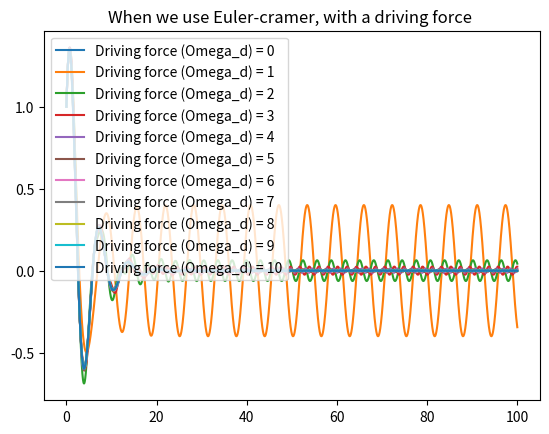
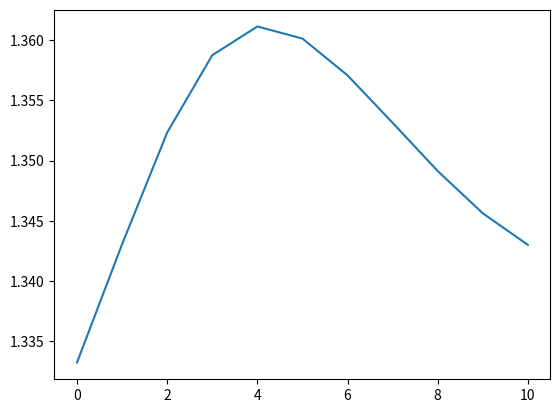
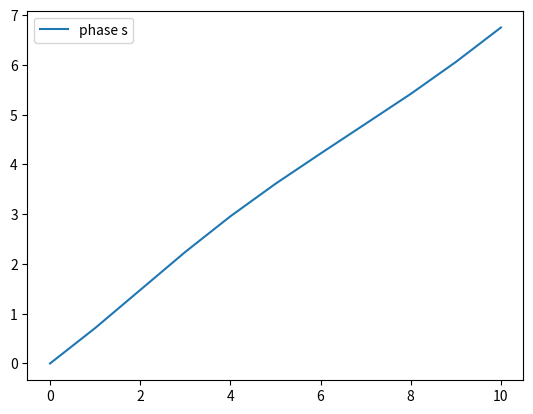

These charts were generated, in order, by the following Python code:
import matplotlib.pyplot as plt
import math
import numpy as np

def oscillator():
    L = 9.8
    g = 9.8
    gamma = 0.25
    q = [2*gamma]
    alpha_d = 0.2
    theta0_1 = 1
    omega0 = 1
    omega_d = [0,1,2,3,4,5,6,7,8,9,10]
    dt = [0.001]
    t = []
    theta_1 = []
    omega_1 = []
    t.append(0)
    theta_1.append(theta0_1)
    omega_1.append(omega0)
    amplitudes = []
    phase_shifts = []

    for l in range(len(omega_d)):
        for k in range(len(q)):
            for j in range(len(dt)):
                i = 0
                del theta_1[:]
                del omega_1[:]
                del t[:]
                t.append(0)
                theta_1.append(theta0_1)
                omega_1.append(omega0)

                #Euler cromer
                while t[i] < 100:
                    omega_1.append(omega_1[i]-((g/L)*theta_1[i]*dt[j])-q[k]*omega_1[i]*dt[j]+alpha_d*np.sin((omega_d[l]*t[i]))*dt[j])
                    theta_1.append(theta_1[i]+omega_1[i+1]*dt[j])
                    t.append(t[i]+dt[j])
                    i =i+1
                
                plt.figure(1)
                plt.plot(t, theta_1, label=f"Driving force (Omega_d) = {omega_d[l]}")
                plt.title("When we use Euler-cramer, with a driving force ")
                plt.legend()
        amplitude = max(theta_1)
        peak_index = np.argmax(theta_1)
        phase_shift = t[peak_index] * omega_d[l]
        amplitudes.append(amplitude)
        phase_shifts.append(phase_shift)
    
    plt.figure(2)
    plt.plot(omega_d, amplitudes, label= "amplitude")
    plt.figure(3)
    plt.plot(omega_d, phase_shifts, label= "phase s")
    plt.legend()



    plt.show()
    

if __name__ == "__main__":
    oscillator()